Run: headless pygame with SDL's dummy video driver; simulated clock (each Clock.tick advances the game by its frame time, no real sleeping); random seed 0; keys injected as events and as key.get_pressed() state; no mouse input.
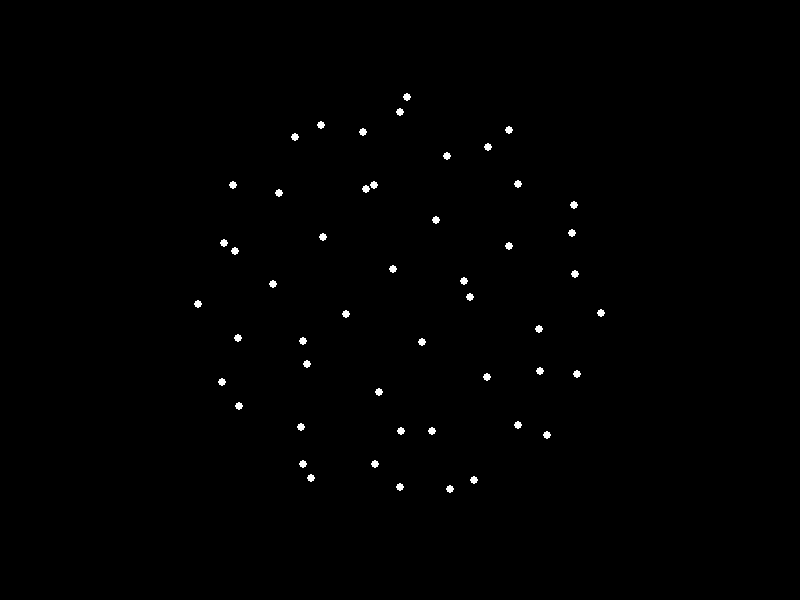
Frame 1 of 4 · flips 1–60 · no input
Frame 2 of 4 · flips 61–180 · tapped SPACE, RETURN · held RIGHT (→), D · screen unchanged from frame 1, image omitted
Frame 3 of 4 · flips 181–300 · held DOWN (↓), S · screen unchanged from frame 2, image omitted
Frame 4 of 4 · flips 301–420 · held LEFT (←), A, UP (↑), W · screen unchanged from frame 3, image omitted

The pygame program that drew these frames:

import pygame
import math

# Configurações da tela
screen_width = 800
screen_height = 600
d = 500  # distância da câmera para o plano de projeção

# Geração dos pontos da esfera
def generate_sphere_points(radius, num_points):
    points = []
    golden_angle = math.pi * (3 - math.sqrt(5))  # distribuição tipo Fibonacci

    for i in range(num_points):
        y = 1 - (i / float(num_points - 1)) * 2  # vai de 1 a -1
        radius_at_y = math.sqrt(1 - y * y)
        theta = golden_angle * i

        x = math.cos(theta) * radius_at_y
        z = math.sin(theta) * radius_at_y

        points.append((radius * x, radius * y, radius * z))
    
    return points

points = generate_sphere_points(radius=150, num_points=50)

# Iniciar Pygame
pygame.init()
screen = pygame.display.set_mode((screen_width, screen_height))
clock = pygame.time.Clock()

running = True
while running:
    screen.fill((0, 0, 0))

    for event in pygame.event.get():
        if event.type == pygame.QUIT:
            running = False

    for x, y, z in points:
        # Projeção perspectiva
        x_proj = (x / (z + 400)) * d
        y_proj = (y / (z + 400)) * d

        screen_x = int(screen_width / 2 + x_proj)
        screen_y = int(screen_height / 2 - y_proj)

        pygame.draw.circle(screen, (255, 255, 255), (screen_x, screen_y), 4)

    pygame.display.flip()
    clock.tick(60)

pygame.quit()
